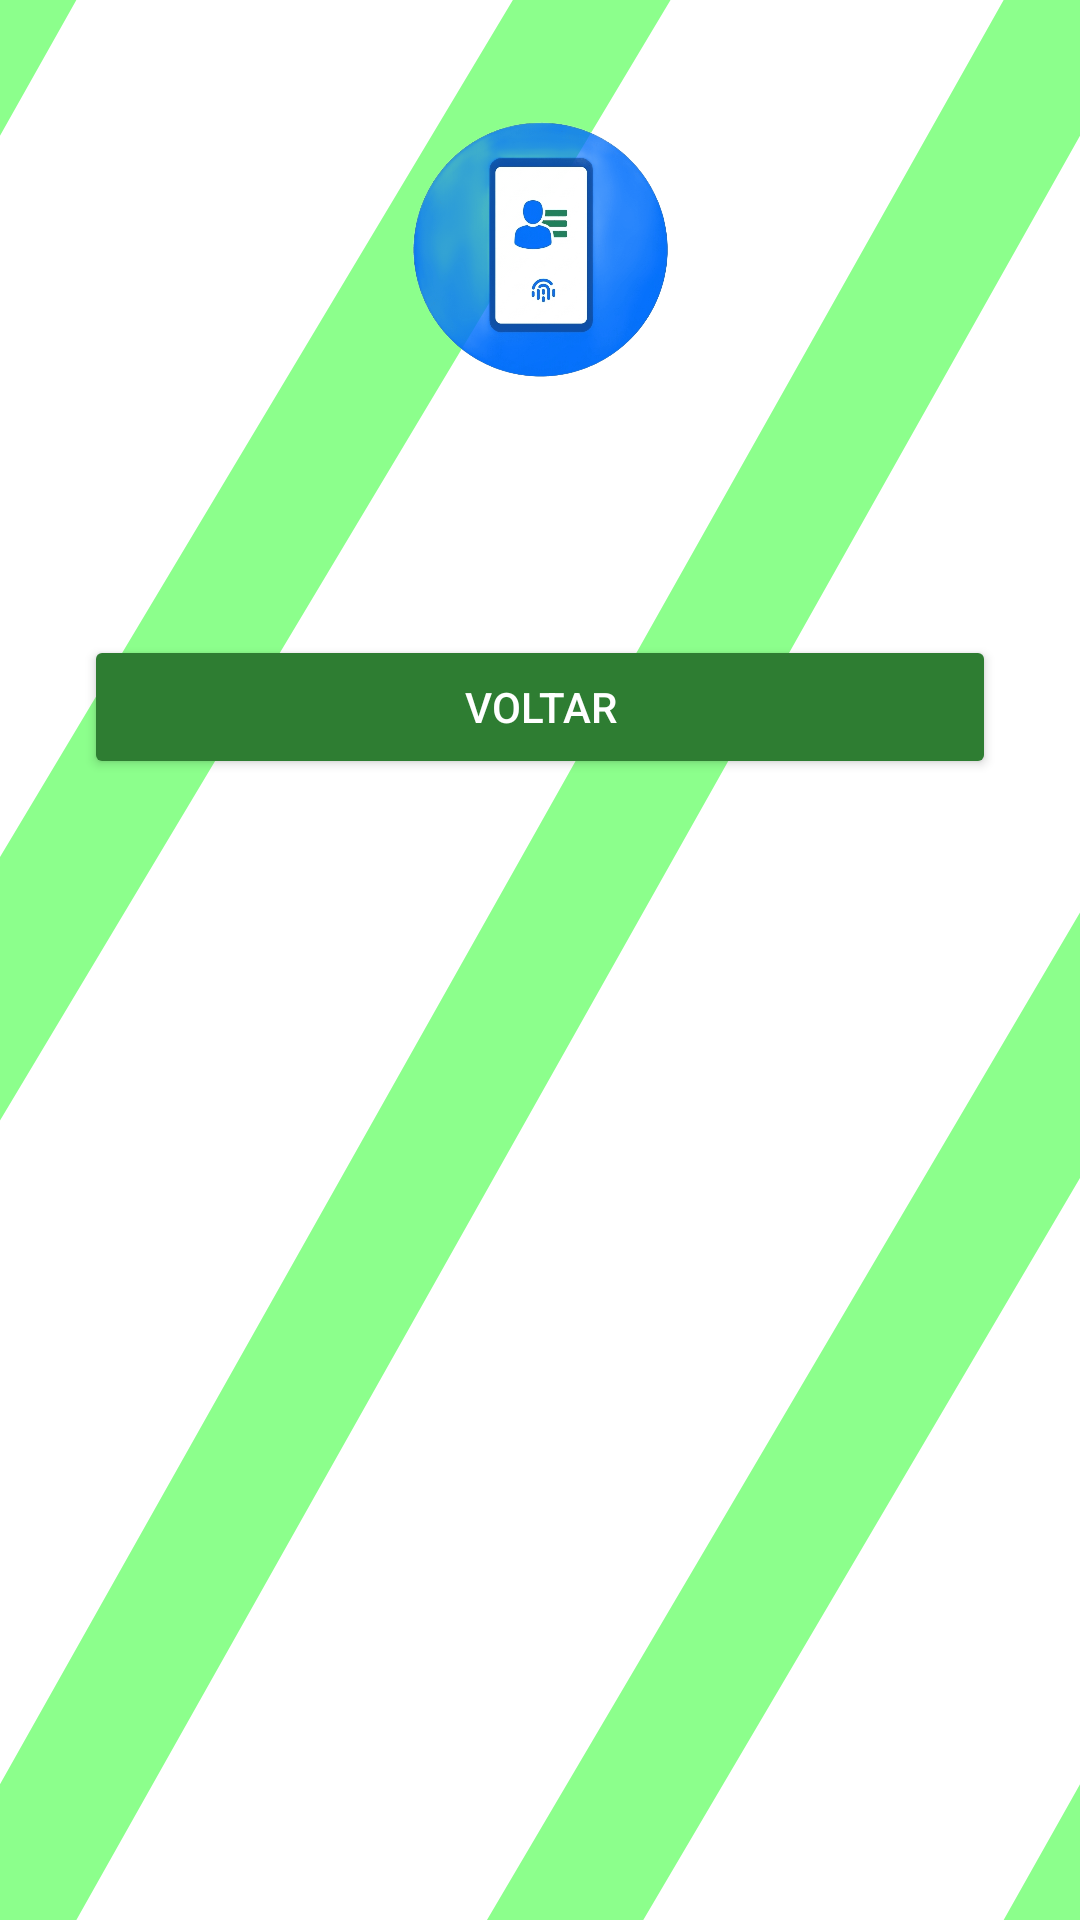

Produce the Android XML layout that renders to this screen, including the resource entries it uses.
<!-- AndroidManifest.xml: application theme Theme.App_eleitoral -->
<!-- res/layout/activity_admin.xml -->
<?xml version="1.0" encoding="utf-8"?>
<ScrollView xmlns:android="http://schemas.android.com/apk/res/android"
    android:layout_width="match_parent" android:layout_height="match_parent"
    android:background="@drawable/fundofinal">
    <LinearLayout android:id="@+id/containerAdmin" android:layout_width="match_parent"
        android:layout_height="wrap_content" android:orientation="vertical" android:padding="28dp">
        <ImageView android:layout_width="match_parent" android:layout_height="110dp"
            android:src="@drawable/eleitoral" android:scaleType="centerInside"
            android:contentDescription="Logo da pesquisa eleitoral" />
        <TextView android:id="@+id/textTituloAdmin" android:layout_width="match_parent"
            android:layout_height="wrap_content" android:gravity="center"
            android:textColor="@color/black" android:textSize="25sp" android:textStyle="bold"
            android:padding="16dp" />
        <Button android:id="@+id/btnVoltarAdmin" style="@style/SurveyButton" android:text="Voltar" />
        <Button android:id="@+id/btnGraficosAdmin" style="@style/SurveyButton"
            android:text="Abrir gráficos" android:visibility="gone" />
    </LinearLayout>
</ScrollView>
<!-- resources referenced by this layout -->
<resources>
  <color name="black">#FF000000</color>
  <!-- drawable eleitoral: png bitmap (drawable, 158778 bytes) -->
  <!-- drawable fundofinal (drawable) -->
  <?xml version="1.0" encoding="utf-8"?>
      <layer-list xmlns:android="http://schemas.android.com/apk/res/android">
          <item android:drawable="@drawable/fundo"/>
          <item android:drawable="@drawable/retangulo"/>
  </layer-list>
  <style name="SurveyButton" parent="Widget.AppCompat.Button">
          <item name="android:layout_width">match_parent</item>
          <item name="android:layout_height">wrap_content</item>
          <item name="android:layout_marginTop">8dp</item>
          <item name="android:backgroundTint">@color/survey_green</item>
          <item name="backgroundTint">@color/survey_green</item>
          <item name="android:textColor">@color/white</item>
      </style>
  <style name="Theme.App_eleitoral" parent="Base.Theme.App_eleitoral" />
  <!-- drawable fundo (drawable) -->
  <?xml version="1.0" encoding="utf-8"?>
  <shape xmlns:android="http://schemas.android.com/apk/res/android">
  
      <solid android:color="#FFFFFF"
          android:alpha="0.4"/>
  </shape>
  <!-- drawable retangulo (drawable) -->
  <?xml version="1.0" encoding="utf-8"?>
  <vector xmlns:android="http://schemas.android.com/apk/res/android"
      android:width="40dp"
      android:height="40dp"
      android:viewportWidth="40"
      android:viewportHeight="40"
      android:alpha="0.45">
  
      <path
          android:pathData="M-10,10 L10,-10 M-10,30 L40,-17 M0,40 L40,0  M0,60 L45,17  M30,50 L50,30"
          android:strokeColor="#00FF00"
          android:strokeWidth="4" />
  
  </vector>
  <color name="survey_green">#FF2E7D32</color>
  <color name="white">#FFFFFFFF</color>
  <style name="Base.Theme.App_eleitoral" parent="Theme.Material3.DayNight.NoActionBar">
          
          
      </style>
</resources>
